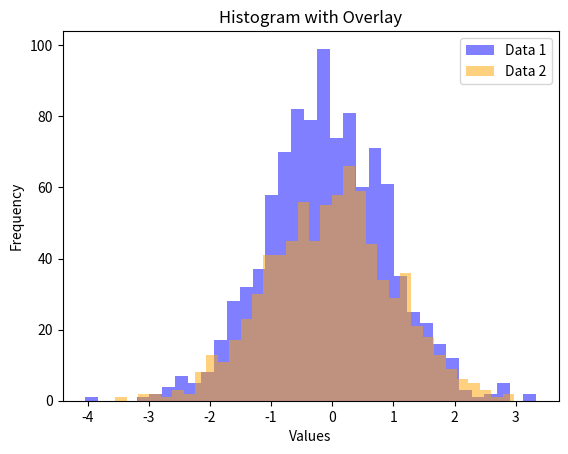

Generate this figure with matplotlib:
import matplotlib.pyplot as plt
import numpy as np

# Sample data
data1 = np.random.randn(1000)  # Random data for histogram 1
data2 = np.random.randn(800)   # Random data for histogram 2

plt.hist(data1, bins=35, alpha=0.5, label='Data 1', color='blue')
plt.hist(data2, bins=35, alpha=0.5, label='Data 2', color='orange')

# Adding labels and title
plt.xlabel('Values')
plt.ylabel('Frequency')
plt.title('Histogram with Overlay')

plt.legend()

plt.show()